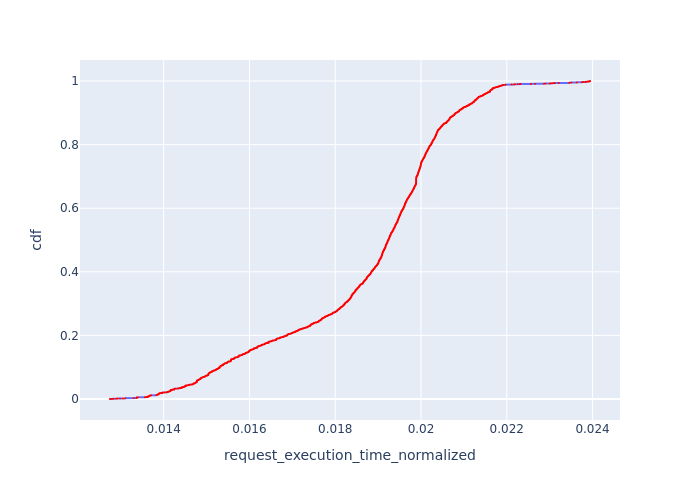

The data file committed next to this chart (first rows):
, Request Id, request_execution_time_normalized, cdf
12, 23, 0.01275, 8.536793580331228e-05
10, 16, 0.01275, 0.0001707
11, 17, 0.01275, 0.0002561
23, 48, 0.01275, 0.0003415
13, 28, 0.01279, 0.0004268
14, 30, 0.01281, 0.0005122
9, 14, 0.01283, 0.0005976
18, 39, 0.01283, 0.0006829
8, 12, 0.01283, 0.0007683
22, 47, 0.01289, 0.0008537
21, 46, 0.0129, 0.000939
7, 10, 0.0129, 0.001024
6, 9, 0.01291, 0.00111
19, 43, 0.01292, 0.001195
20, 44, 0.01292, 0.001281
16, 35, 0.01292, 0.001366
17, 38, 0.01292, 0.001451
15, 34, 0.01292, 0.001537
4, 6, 0.01298, 0.001622
5, 8, 0.01298, 0.001707
2, 4, 0.01305, 0.001793
3, 5, 0.01305, 0.001878
0, 0, 0.0131, 0.001963
1, 1, 0.0131, 0.002049
6852, 7050, 0.0131, 0.002134
6853, 7051, 0.0131, 0.00222
6777, 6976, 0.0131, 0.002305
6778, 6977, 0.0131, 0.00239
6779, 6978, 0.0131, 0.002476
6780, 6979, 0.0131, 0.002561
6781, 6980, 0.0131, 0.002646
6854, 7052, 0.0131, 0.002732
5663, 5809, 0.0133, 0.002817
5661, 5806, 0.0133, 0.002903
5662, 5807, 0.0133, 0.002988
6773, 6972, 0.01337, 0.003073
6774, 6973, 0.01337, 0.003159
6775, 6974, 0.01337, 0.003244
6776, 6975, 0.01337, 0.003329
6834, 7032, 0.01337, 0.003415
6835, 7033, 0.01337, 0.0035
6836, 7034, 0.01337, 0.003585
6837, 7035, 0.01337, 0.003671
6838, 7036, 0.01337, 0.003756
6839, 7037, 0.01337, 0.003842
6840, 7038, 0.01337, 0.003927
6841, 7039, 0.01337, 0.004012
6842, 7040, 0.01337, 0.004098
6848, 7046, 0.01337, 0.004183
6849, 7047, 0.01337, 0.004268
6850, 7048, 0.01337, 0.004354
6851, 7049, 0.01337, 0.004439
6785, 6983, 0.01337, 0.004525
6786, 6984, 0.01337, 0.00461
6843, 7041, 0.01337, 0.004695
6844, 7042, 0.01337, 0.004781
6845, 7043, 0.01337, 0.004866
6846, 7044, 0.01337, 0.004951
6847, 7045, 0.01337, 0.005037
6855, 7054, 0.01337, 0.005122
... 11,654 more rows
